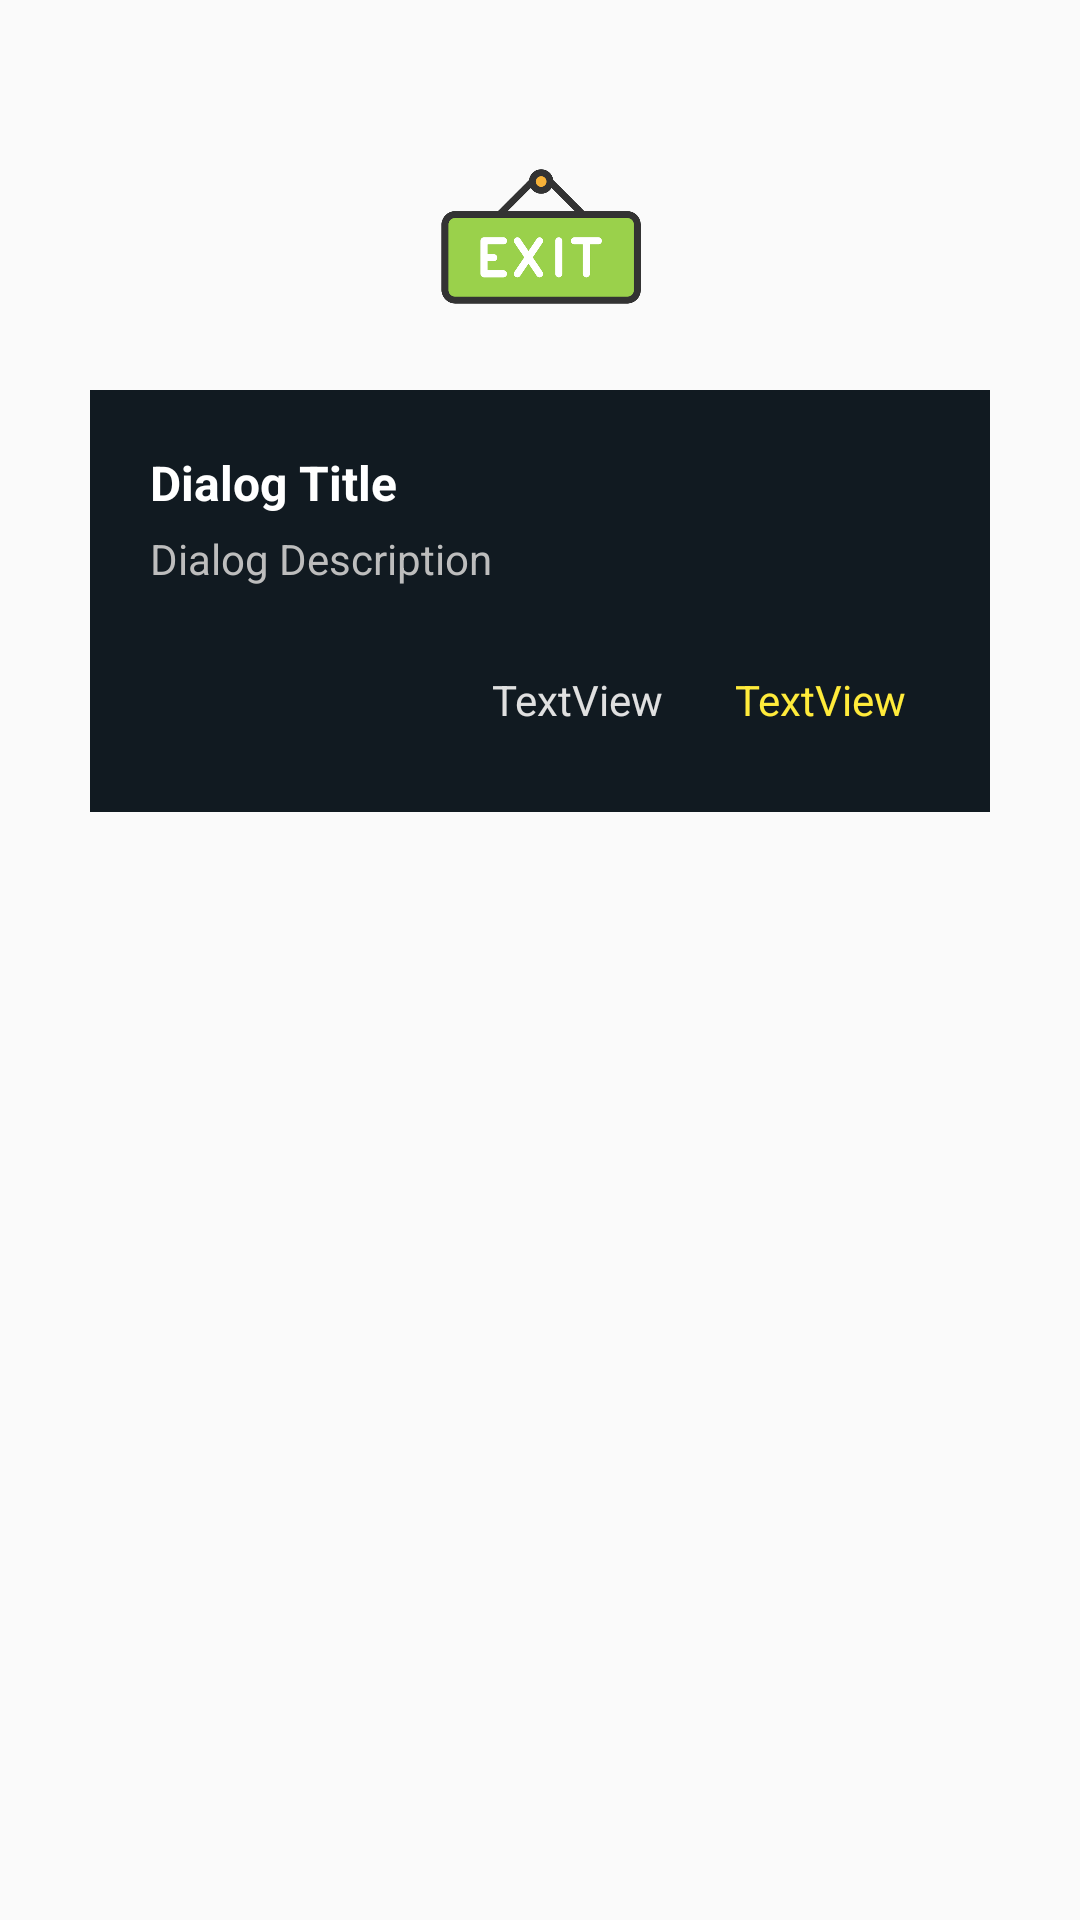

Android layout source for this screen:
<!-- AndroidManifest.xml: application theme Theme.CoinWIseWatch -->
<!-- res/layout/exit_dialog.xml -->
<LinearLayout
	xmlns:android="http://schemas.android.com/apk/res/android"
	xmlns:app="http://schemas.android.com/apk/res-auto"
	xmlns:tools="http://schemas.android.com/tools"
	android:layout_width="match_parent"
	android:layout_height="match_parent"
	android:orientation="vertical">
	<ImageView
		android:id="@+id/img"
		android:focusable="false"
		android:layout_width="70dp"
		android:layout_height="100dp"
		android:layout_marginStart="30dp"
		android:layout_marginTop="30dp"
		android:layout_marginEnd="30dp"
		android:src="@drawable/exit"
		android:scaleType="fitCenter"
		android:layout_gravity="center_horizontal" />
	<LinearLayout
		android:id="@+id/linear1"
		android:layout_width="match_parent"
		android:layout_height="wrap_content"
		android:layout_marginStart="30dp"
		android:layout_marginEnd="30dp"
		android:layout_marginBottom="30dp"
		android:padding="20dp"
		android:background="#111A21"
		android:orientation="vertical">
		<TextView
			android:id="@+id/textview2"
			android:focusable="false"
			android:layout_width="wrap_content"
			android:layout_height="wrap_content"
			android:text="Dialog Title"
			android:textSize="16sp"
			android:textStyle="bold"
			android:textColor="#FFFFFF" />
		<TextView
			android:id="@+id/textview1"
			android:focusable="false"
			android:layout_width="wrap_content"
			android:layout_height="wrap_content"
			android:layout_marginTop="5dp"
			android:text="Dialog Description"
			android:textSize="14sp"
			android:textColor="#BDBDBD" />
		<LinearLayout
			android:id="@+id/linear2"
			android:layout_width="match_parent"
			android:layout_height="wrap_content"
			android:layout_marginTop="20dp"
			android:gravity="right"
			android:orientation="horizontal">
			<TextView
				android:id="@+id/textview3"
				android:focusable="false"
				android:layout_width="wrap_content"
				android:layout_height="wrap_content"
				android:padding="8dp"
				android:text="TextView"
				android:textSize="14sp"
				android:textColor="#E0E0E0" />
			<TextView
				android:id="@+id/textview4"
				android:focusable="false"
				android:layout_width="wrap_content"
				android:layout_height="wrap_content"
				android:layout_marginStart="8dp"
				android:padding="8dp"
				android:text="TextView"
				android:textSize="14sp"
				android:textColor="#FFEB3B" />
		</LinearLayout>
	</LinearLayout>
</LinearLayout>
<!-- resources referenced by this layout -->
<resources>
  <!-- drawable exit: png bitmap (drawable, 43902 bytes) -->
  <style name="Theme.CoinWIseWatch" parent="Base.Theme.CoinWIseWatch" />
  <style name="Base.Theme.CoinWIseWatch" parent="Theme.MaterialComponents.Light.NoActionBar.Bridge">
      <item name="colorPrimary">@color/colorPrimary</item>
      <item name="colorPrimaryDark">@color/colorPrimaryDark</item>
      <item name="colorAccent">@color/colorAccent</item>
      <item name="colorControlHighlight">@color/colorControlHighlight</item>
      <item name="colorControlNormal">@color/colorControlNormal</item>
      
  </style>
  <color name="colorPrimary">#F47F3C</color>
  <color name="colorPrimaryDark">#F47F3C</color>
  <color name="colorAccent">#F47F3C</color>
  <color name="colorControlHighlight">#008DCD</color>
  <color name="colorControlNormal">#F47F3C</color>
</resources>
